Labelled photos from "final_dataset", an image-classification folder in k-sailee/LeafDiseaseDataset. The possible labels are: alternaria leaf blight, anthracnose, chlorosis, dried leaf, healthy, initial stage, leaf blight, leaf spot, pest damage, rust diseases.

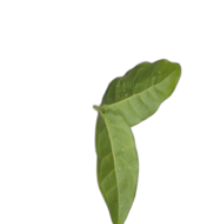
Label: initial stage

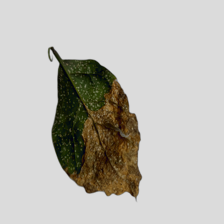
Label: leaf blight

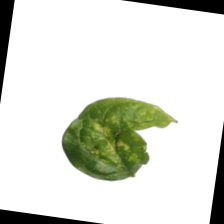
Label: chlorosis

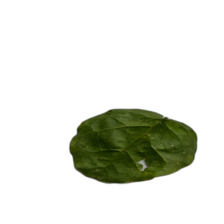
Label: pest damage

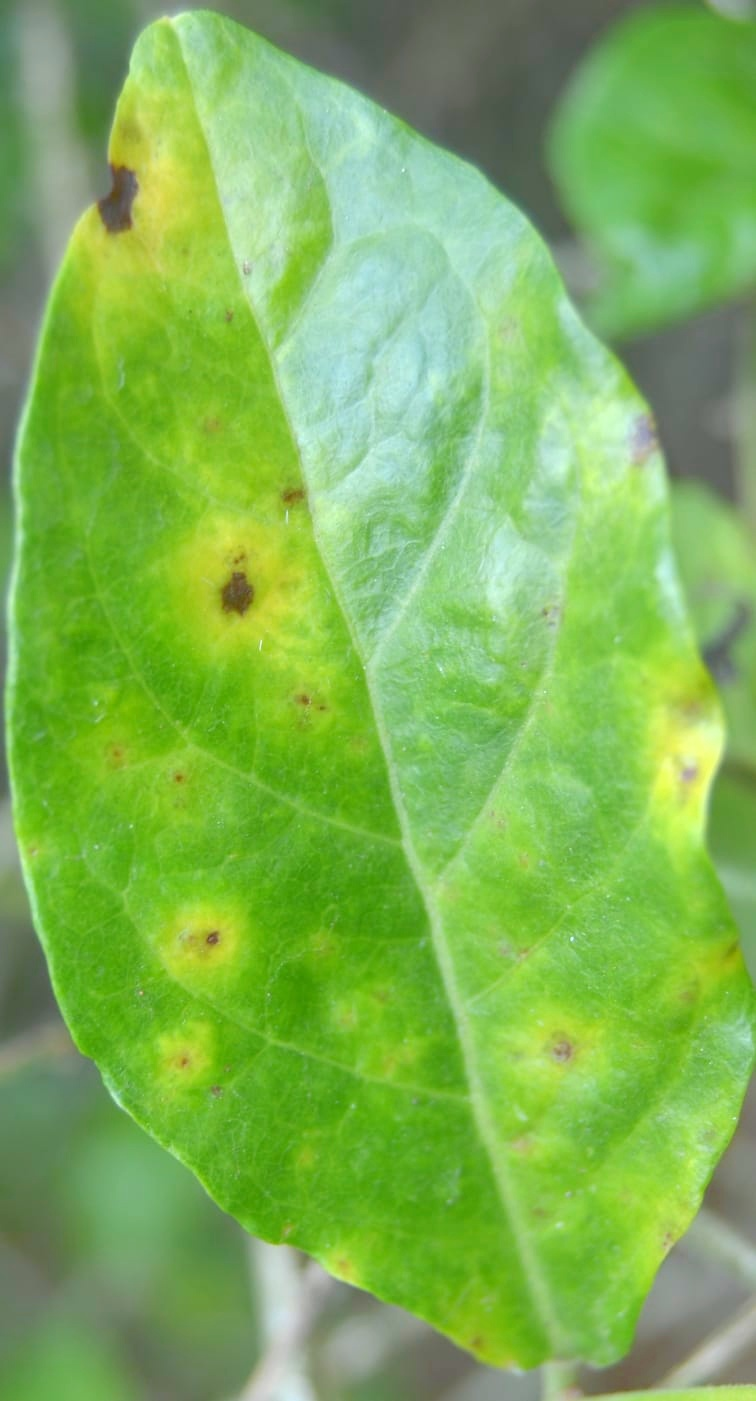
Label: alternaria leaf blight

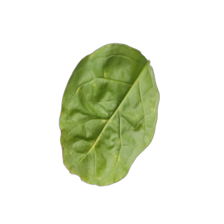
Label: healthy
